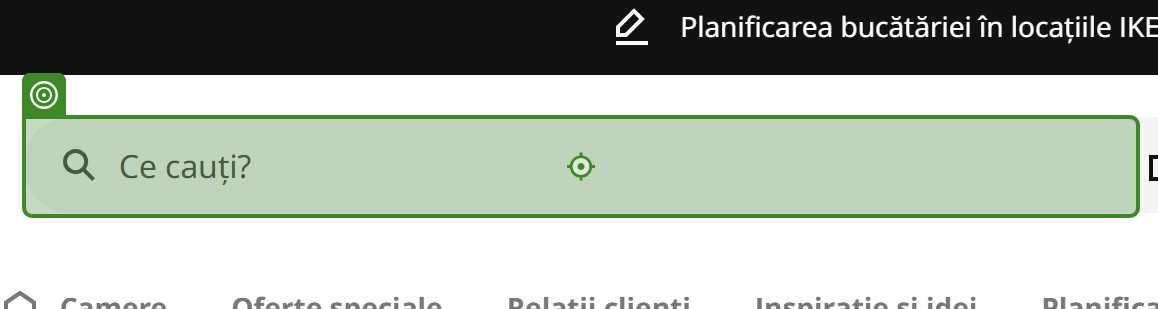
Task: Corporate Office Workspace Planner - IKEA 
Workflow: Process

Step 1: type "[searchKeyword + "[k(enter)]"]" into the text box 'ikea-search-input' in window 'Idei de amenajare și mobilier la prețuri accesibile. - IKEA' (chrome.exe)
